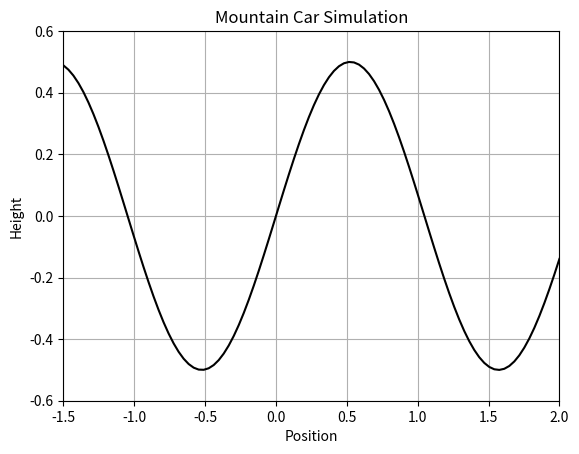

Recreate this plot in Python. (Note: this script raises an exception after producing the figure.)
import numpy as np
import math
import matplotlib.pyplot as plt
import matplotlib.animation as animation
import time

# Constants
min_position = -1.5
max_position = 2.0 # Change this to see more or less of the right hill
goal_position_hill = math.pi/6
goal_position_valley = 3*math.pi/6 # Task 3 onwards
force = 0.001
gravity = 0.0025
max_speed = 0.07

# Initialize car
start_position = -1*math.pi/6 # Start position
position = start_position
velocity = 0.0  # Start velocity


# Hill function (for visualization)
def hill(x):
    return np.sin(3 * x) * 0.5


# Simulation parameters
num_steps = 1000  # change if needed
positions = []
runs = 1
episode_steps = 0
n_episodes = 1
done = False

# Data
state_action_pair = ([], [])
episode_data = []


# Initialize figure
fig, ax = plt.subplots()
ax.grid(True)
x = np.linspace(min_position, max_position, 100)
y = hill(x)
ax.plot(x, y, 'k')  # Draws the hill
car, = ax.plot([], [], 'ro', markersize=10)  # Car marker


# Q-Learning Parameters
n_bins = 30
alpha = 0.1          # Learning rate
gamma = 0.99       # Discount factor
epsilon = 0.1        # Exploration rate
epsilon_decay = 0.985
epsilon_min = 0.05
num_explore = 0
num_exploit = 0

# Discretization bins
gradient_bins = np.linspace(-1, 1, n_bins)
action_space = [-1, 1]

# Q-table: shape (n_bins, 2 actions)
Q = np.zeros((n_bins, len(action_space)))

# Discretize gradient
def discretize_gradient(gradient):
    state =  np.digitize(gradient, gradient_bins)-1
    return state


# Animation update function
def update(frame):
    global position, velocity, outcome, action, episode_steps, Q, epsilon, runs, done, num_explore, num_exploit, n_episodes, episode_data
    if n_episodes <= 10:
        if done:
            print(f'Runs: {runs} outcome: {outcome} - Steps: {episode_steps} - explore: {num_explore} - exploit: {num_exploit}, n_episodes: {n_episodes} E:{epsilon}')
            print(Q)
            done = False
            num_explore = 0
            num_exploit = 0
            episode_data.append(episode_steps)
            episode_steps = 0
            n_episodes += 1
            epsilon = max(epsilon * epsilon_decay, epsilon_min)
            time.sleep(1)
            position = start_position

        #descritize current gradient
        gradient = np.cos(3 * position)
        state = discretize_gradient(gradient)

        action_space = [-1, 1]
        if position >= goal_position_hill+0.15:
            action_space = [-1.9, -1.8]

        # Epsilon-greedy action selection
        if np.random.rand() < epsilon:
            action = np.random.choice(action_space)  # Exploration
            num_explore += 1
        else:
            action = action_space[np.argmax(Q[state])]  # Exploitation
            num_exploit += 1

        # Edit this block for later data/state changes and perhaps make this an actual good data structure
        state_action_pair[0].append(position)
        state_action_pair[1].append(action)     
        applied_force = action * force

        # Update velocity
        velocity += applied_force - (gravity * gradient)
        velocity = np.clip(velocity, -max_speed, max_speed)

        # Update position
        position += velocity
        position = np.clip(position, min_position, max_position)    

        #Reward
        reward = -0.01
        
       # Reset if going over the wrong hill or going over the parking spot
        if position <= -1.5 or position >= goal_position_valley + 0.005:
            outcome = "Failure"
            done = True
            reward = -1.0
            print(f'state: {state} gradient: {gradient} action: {action_space} Q: {Q[state]}')
            """original"""
            # ani.event_source.stop() # You could also stop the simulation, perhaps consider this if you get bad results
            # outcome = "Failure"

        # Garage case
        # This is needed for task3 onwards
        if goal_position_valley - 0.005 < position < goal_position_valley + 0.005 and abs(velocity) < 0.005:
            outcome = "Success"
            done = True
            print(f'state: {state} gradient: {gradient}')
            reward = 1.0
    
        """Q Learning"""
        gradient = np.cos(3 * position)
        next_state = discretize_gradient(gradient) #new state after based on the action taken

        # Q-Learning update
        best_next_q = np.max(Q[next_state])
        Q[state, action_space.index(action)] += alpha * (reward + gamma * best_next_q - Q[state, action_space.index(action)])

        if done:
            print(f'state: {state} Q: {Q[state]} reward: {reward}')

        positions.append(position)  # Save the current position for later analysis (if wanted)
        car.set_data(position, hill(position))  # Update car position

        episode_steps += 1
        if episode_steps > 20000:
            done = True
            outcome="Failure"

    elif runs <= 10:
        plotQ_once(episode_data)
        plotQ(episode_data)
        episode_data = []
        n_episodes = 1
        runs += 1
        Q = np.zeros((n_bins, len(action_space)))
        epsilon = 0.1
    
    if runs > 10:
        ani.event_source.stop()

    return car,

# Set plot limits
ax.set_xlim(min_position, max_position)
ax.set_ylim(-0.6, 0.6)
ax.set_xlabel("Position")
ax.set_ylabel("Height")
ax.set_title("Mountain Car Simulation")


#Q - performance - Graph
fig2, ax2 = plt.subplots()
ax2.set_title("Q performance Combined")
ax2.grid(True)

#plot the combined Q graph
def plotQ(data):
    global ax2
    ax2.plot(data, marker="*", label=f'Run-{runs}')
    ax2.set_xlim(0, 10)
    ax2.set_xlabel("Episodes")
    ax2.set_ylabel("Steps")
    ax2.grid(True)
    ax2.legend()
    fig2.show()

#plot graph once per episode
def plotQ_once(data):
    fig3, ax3 = plt.subplots()
    ax3.plot(data, marker='*')
    ax3.set_xlabel("Episodes")
    ax3.set_ylabel("Steps")
    ax3.set_xlim(0, 10)
    ax3.set_title(f"Q performance: Runs: {runs}")
    ax3.grid(True)
    fig3.show()

# Create animation
ani = animation.FuncAnimation(fig, update, frames=num_steps+episode_steps, interval=1, blit=True)
plt.show()